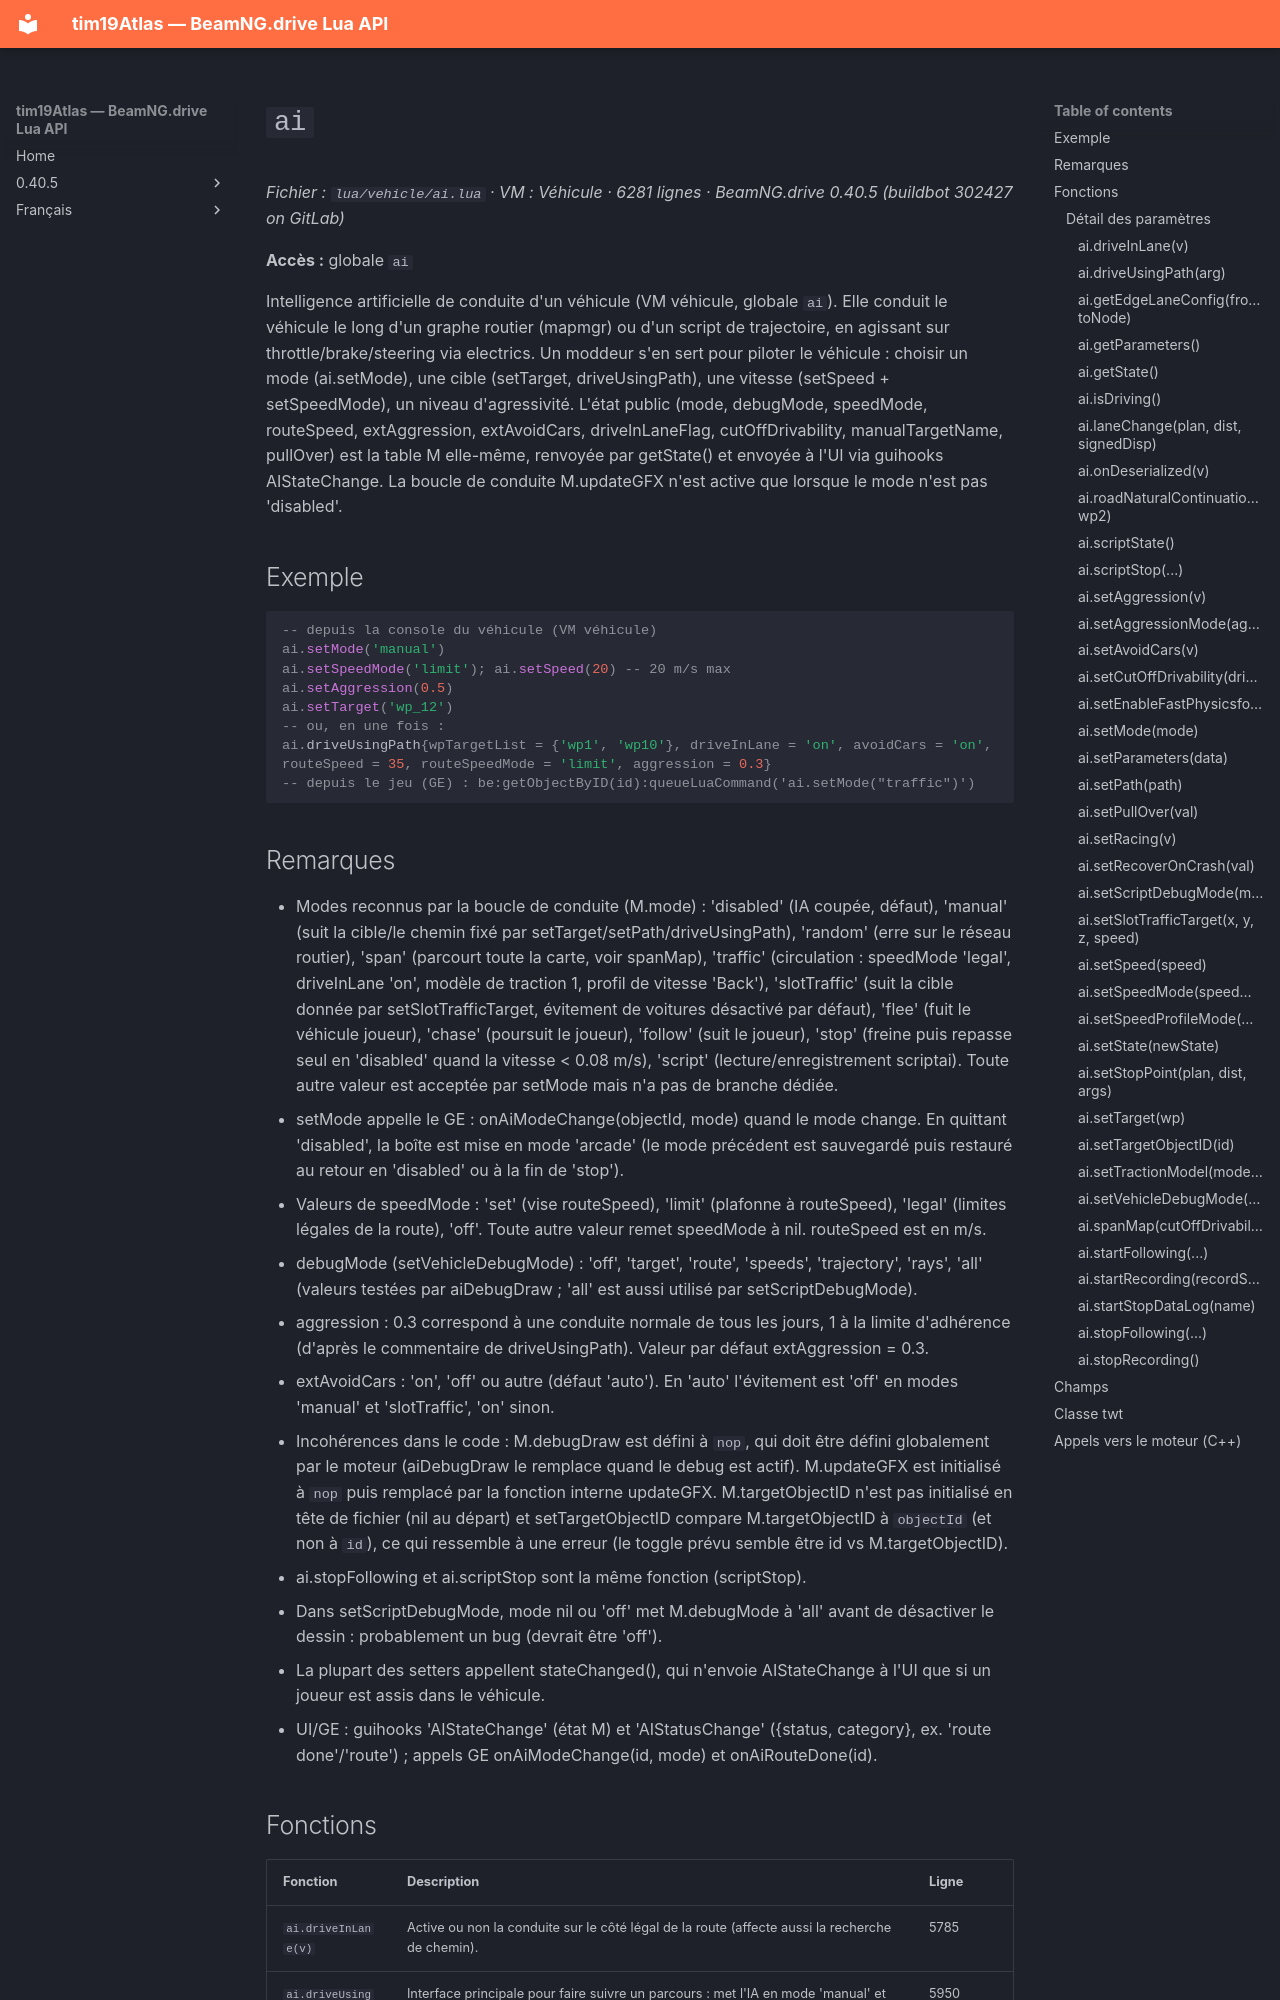

repository: Tim0219800/beamng-lua-atlas · page: fr/0.40.5/vehicle/ai.html · generator: mkdocs

# `ai`

*Fichier : `lua/vehicle/ai.lua` · VM : Véhicule · 6281 lignes · BeamNG.drive 0.40.5 (buildbot 302427 on GitLab)*

**Accès :** globale `ai`

Intelligence artificielle de conduite d'un véhicule (VM véhicule, globale `ai`). Elle conduit le véhicule le long d'un graphe routier (mapmgr) ou d'un script de trajectoire, en agissant sur throttle/brake/steering via electrics. Un moddeur s'en sert pour piloter le véhicule : choisir un mode (ai.setMode), une cible (setTarget, driveUsingPath), une vitesse (setSpeed + setSpeedMode), un niveau d'agressivité. L'état public (mode, debugMode, speedMode, routeSpeed, extAggression, extAvoidCars, driveInLaneFlag, cutOffDrivability, manualTargetName, pullOver) est la table M elle-même, renvoyée par getState() et envoyée à l'UI via guihooks AIStateChange. La boucle de conduite M.updateGFX n'est active que lorsque le mode n'est pas 'disabled'.

## Exemple

```lua
-- depuis la console du véhicule (VM véhicule)
ai.setMode('manual')
ai.setSpeedMode('limit'); ai.setSpeed(20) -- 20 m/s max
ai.setAggression(0.5)
ai.setTarget('wp_12')
-- ou, en une fois :
ai.driveUsingPath{wpTargetList = {'wp1', 'wp10'}, driveInLane = 'on', avoidCars = 'on', routeSpeed = 35, routeSpeedMode = 'limit', aggression = 0.3}
-- depuis le jeu (GE) : be:getObjectByID(id):queueLuaCommand('ai.setMode("traffic")')
```
